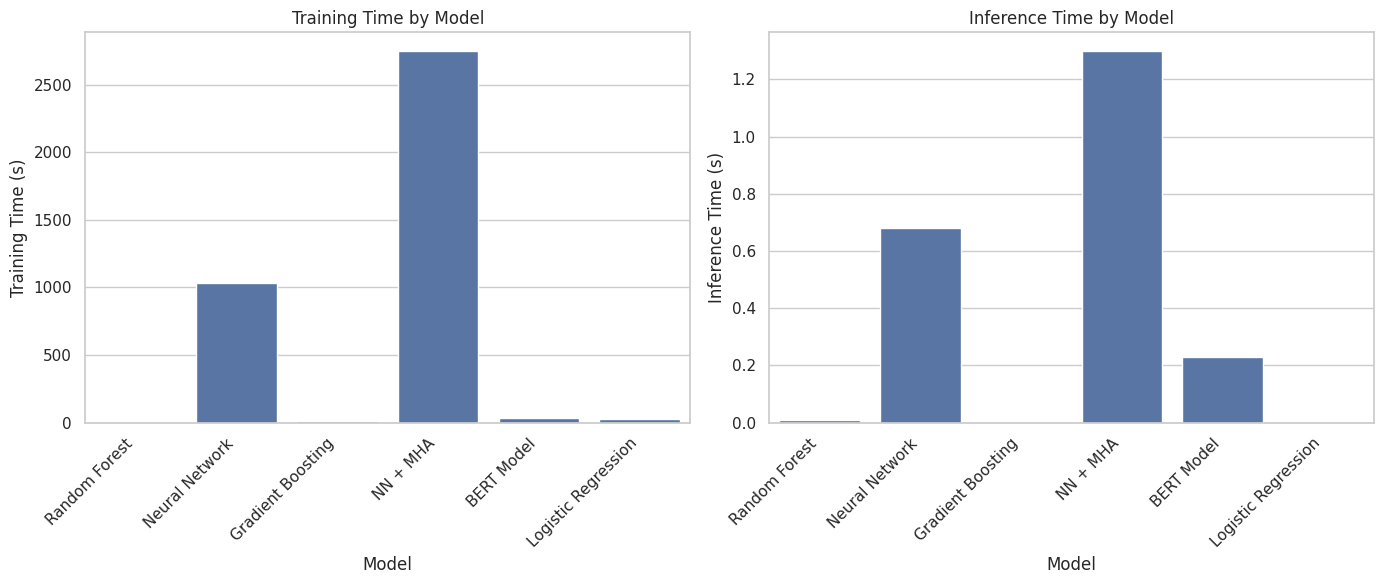
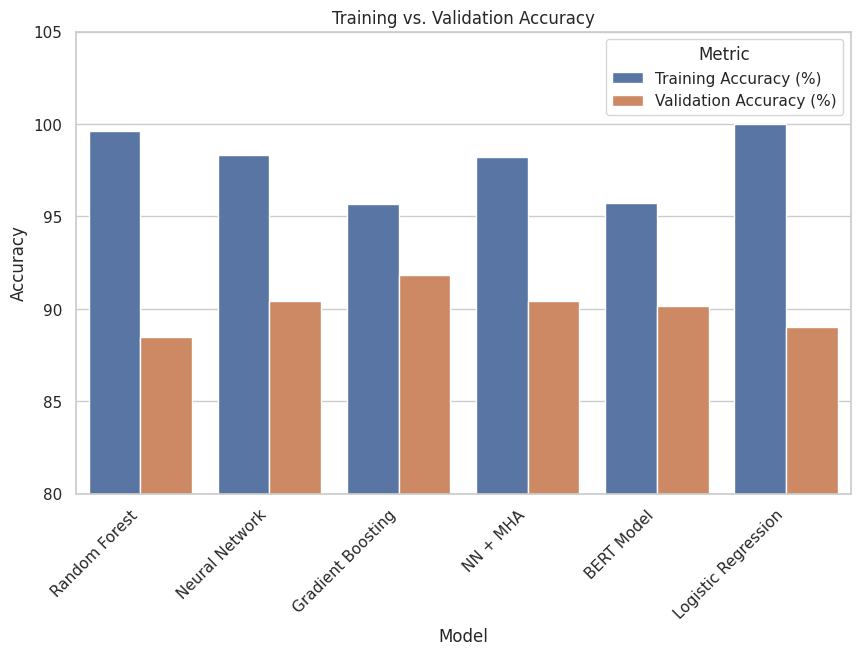
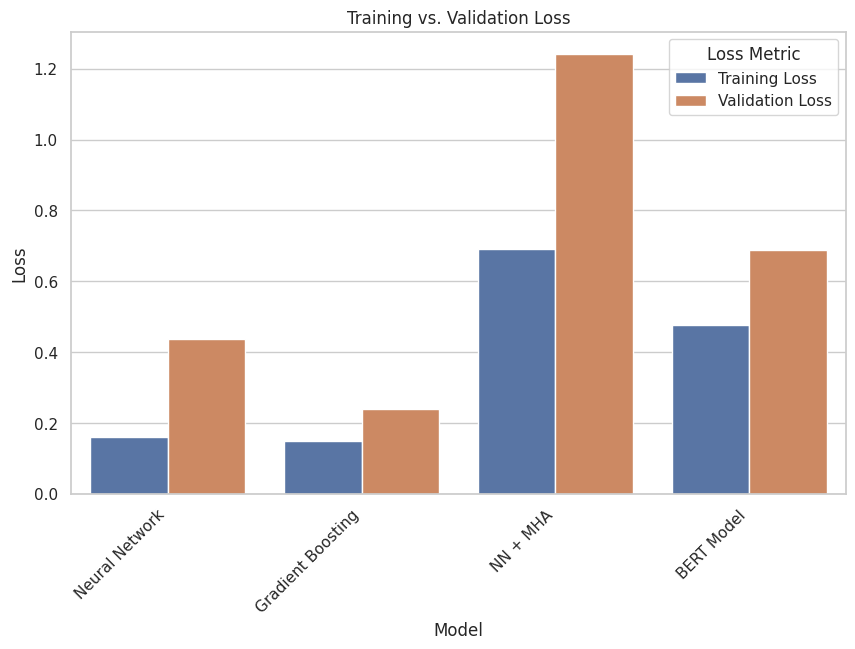

Here is the Python script that generated these plots, in order:
import matplotlib.pyplot as plt
import seaborn as sns
import pandas as pd
import numpy as np

# Prepare data – note that some models do not have values for certain metrics
models = ['Random Forest', 'Neural Network', 'Gradient Boosting', 'NN + MHA', 'BERT Model', 'Logistic Regression']

# Time Metrics
training_time = [1.06, 1032.62, 12.4493, 2749.52, 32.70, 29.26]
inference_time = [0.01, 0.68, 0.0016, 1.30, 0.23, 0.00]

# Accuracy Metrics (in percentages)
training_accuracy = [99.62, 98.31, 95.68, 98.22, 95.72, 100.00]
validation_accuracy = [88.45, 90.42, 91.83, 90.42, 90.14, 89.01]
# For the BERT model, test accuracy equals training accuracy for this comparison

# Loss Metrics (where available; use NaN for missing values)
training_loss = [0.0750, 0.1588, 0.1475, 0.6900, 0.4777, 0.0046]
# Random Forest and Logistic Regression don't have validation loss values provided
validation_loss = [np.nan, 0.4358, 0.2398, 1.2424, 0.6893, np.nan]

# Model Complexity (using trainable parameters or equivalent info)
# For Random Forest and Gradient Boosting, we note ensemble details instead.
complexity_info = {
    'Random Forest': '19 trees; Avg depth: 121.74',
    'Neural Network': '13,558,818',
    'Gradient Boosting': '100 estimators',
    'NN + MHA': '13,564,154',
    'BERT Model': '240,162',
    'Logistic Regression': '52,795'
}

# Create DataFrames for plotting
df_time = pd.DataFrame({'Model': models,
                        'Training Time (s)': training_time,
                        'Inference Time (s)': inference_time})
df_accuracy = pd.DataFrame({'Model': models,
                            'Training Accuracy (%)': training_accuracy,
                            'Validation Accuracy (%)': validation_accuracy})
df_loss = pd.DataFrame({'Model': models,
                        'Training Loss': training_loss,
                        'Validation Loss': validation_loss})

# Set seaborn style
sns.set(style="whitegrid")

### Plot 1: Training Time and Inference Time ###
fig, axes = plt.subplots(1, 2, figsize=(14, 6))
sns.barplot(x='Model', y='Training Time (s)', data=df_time, ax=axes[0])
axes[0].set_title("Training Time by Model")
axes[0].set_xticklabels(axes[0].get_xticklabels(), rotation=45, ha='right')

sns.barplot(x='Model', y='Inference Time (s)', data=df_time, ax=axes[1])
axes[1].set_title("Inference Time by Model")
axes[1].set_xticklabels(axes[1].get_xticklabels(), rotation=45, ha='right')

plt.tight_layout()
plt.show()

### Plot 2: Training vs. Validation Accuracy ###
df_acc_melted = df_accuracy.melt(id_vars='Model', var_name='Metric', value_name='Accuracy')
plt.figure(figsize=(10,6))
sns.barplot(x='Model', y='Accuracy', hue='Metric', data=df_acc_melted)
plt.title("Training vs. Validation Accuracy")
plt.xticks(rotation=45, ha='right')
plt.ylim(80, 105)
plt.legend(title='Metric')
plt.show()

### Plot 3: Training vs. Validation Loss ###
# Exclude models with NaN validation loss to make the graph cleaner
df_loss_clean = df_loss.dropna()
df_loss_melted = df_loss_clean.melt(id_vars='Model', var_name='Loss Metric', value_name='Loss')
plt.figure(figsize=(10,6))
sns.barplot(x='Model', y='Loss', hue='Loss Metric', data=df_loss_melted)
plt.title("Training vs. Validation Loss")
plt.xticks(rotation=45, ha='right')
plt.legend(title='Loss Metric')
plt.show()

### Plot 4: Model Complexity Comparison ###
# Since complexity for ensembles (Random Forest, Gradient Boosting) is descriptive,
# we create a table using matplotlib's table functionality.
fig, ax = plt.subplots(figsize=(8, 2))
ax.axis('tight')
ax.axis('off')
table_data = [[model, complexity_info[model]] for model in models]
table = ax.table(cellText=table_data, colLabels=["Model", "Complexity"], cellLoc='center', loc='center')
table.auto_set_font_size(False)
table.set_fontsize(10)
table.scale(1, 2)
plt.title("Model Complexity Comparison", fontweight="bold", pad=20)
plt.show()


